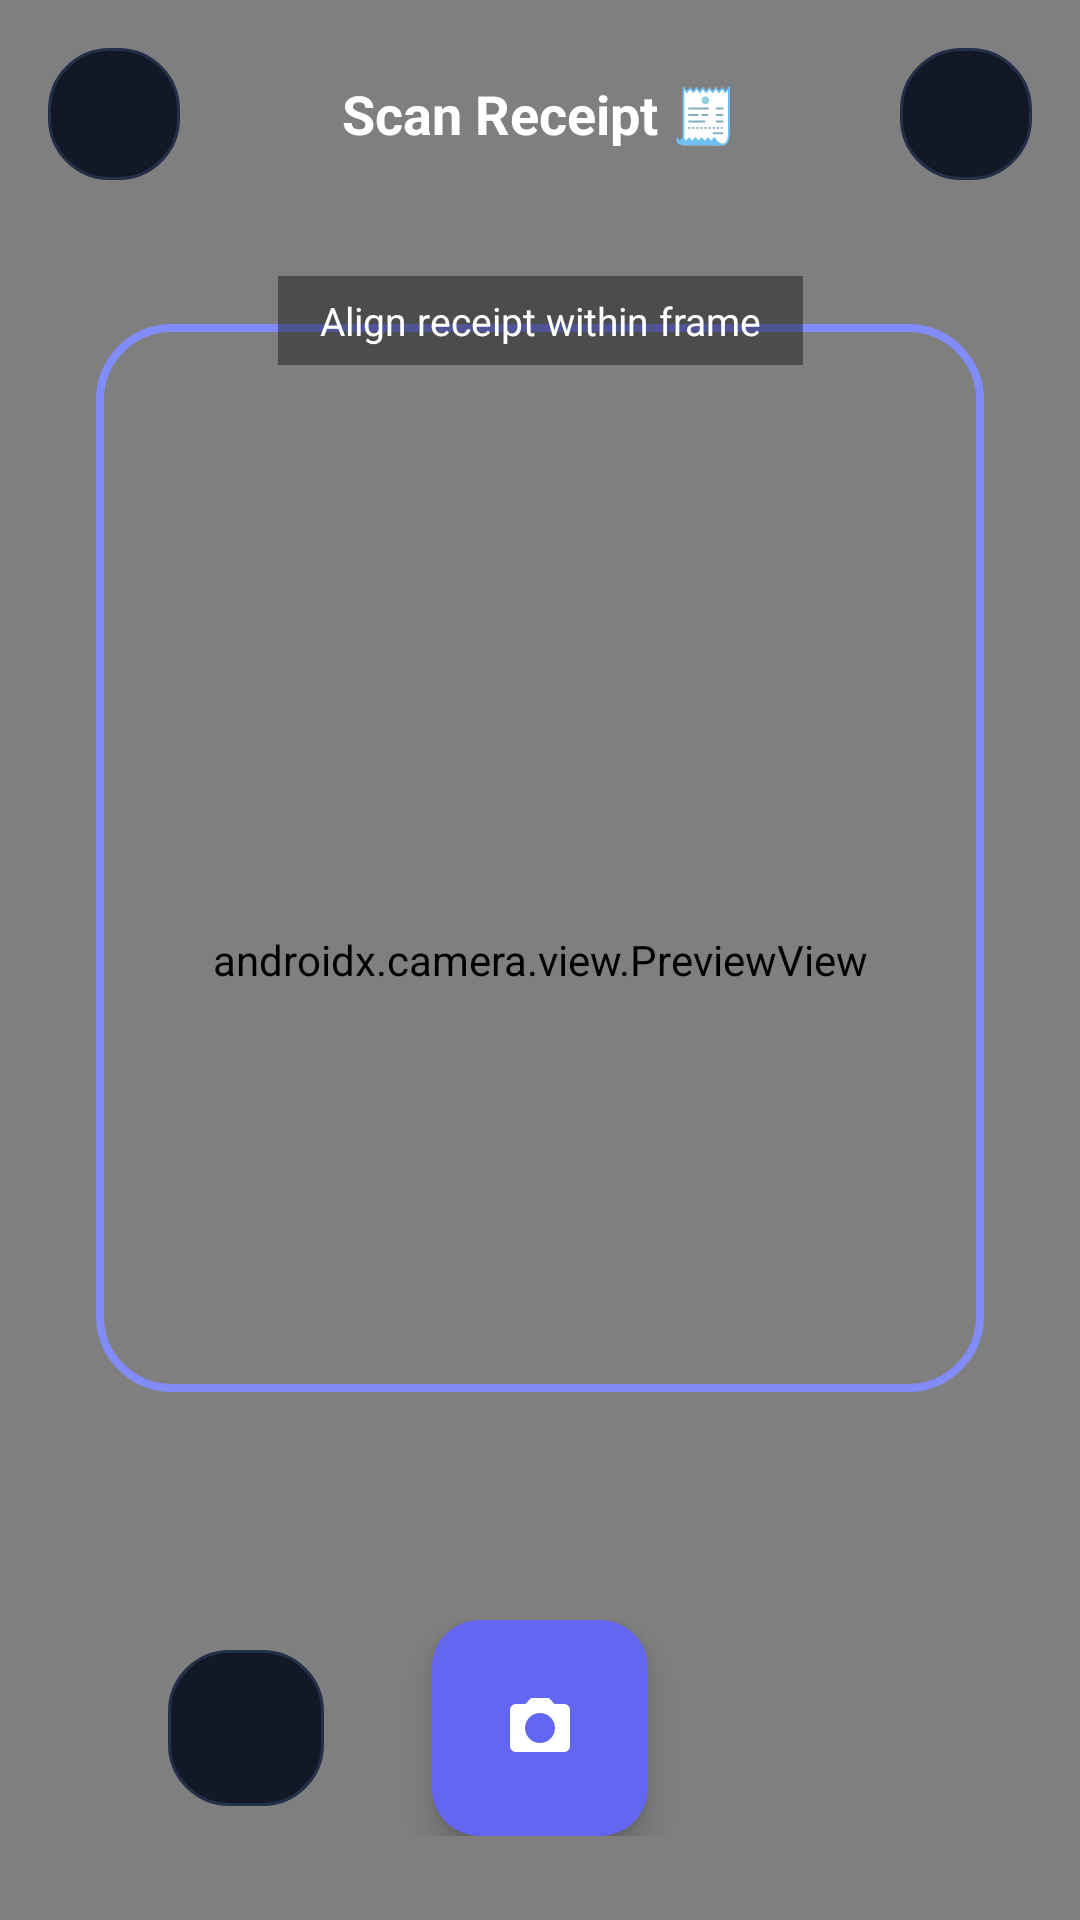

Here is an Android app screen rendered from its layout file. Give the layout XML and the strings, colors and styles it references.
<!-- AndroidManifest.xml: activity theme Theme.Ex_track -->
<!-- res/layout/activity_receipt_scanner.xml -->
<?xml version="1.0" encoding="utf-8"?>
<androidx.constraintlayout.widget.ConstraintLayout xmlns:android="http://schemas.android.com/apk/res/android"
    xmlns:app="http://schemas.android.com/apk/res-auto"
    xmlns:tools="http://schemas.android.com/tools"
    android:layout_width="match_parent"
    android:layout_height="match_parent"
    android:background="@color/black">

    
    <androidx.camera.view.PreviewView
        android:id="@+id/viewFinder"
        android:layout_width="match_parent"
        android:layout_height="match_parent" />

    
    <RelativeLayout
        android:id="@+id/topBar"
        android:layout_width="match_parent"
        android:layout_height="wrap_content"
        android:padding="16dp"
        app:layout_constraintTop_toTopOf="parent">

        <ImageButton
            android:id="@+id/btnClose"
            android:layout_width="44dp"
            android:layout_height="44dp"
            android:background="@drawable/bg_rounded_card"
            android:src="@drawable/ic_close"
            app:tint="@color/white"
            android:contentDescription="Close" />

        <TextView
            android:layout_width="wrap_content"
            android:layout_height="wrap_content"
            android:layout_centerInParent="true"
            android:text="Scan Receipt 🧾"
            android:textColor="@color/white"
            android:textSize="18sp"
            android:textStyle="bold" />

        <ImageButton
            android:id="@+id/btnFlash"
            android:layout_width="44dp"
            android:layout_height="44dp"
            android:layout_alignParentEnd="true"
            android:background="@drawable/bg_rounded_card"
            android:src="@drawable/ic_flash_off"
            app:tint="@color/white"
            android:contentDescription="Flash Toggle" />
    </RelativeLayout>

    
    <View
        android:id="@+id/viewfinderFrame"
        android:layout_width="0dp"
        android:layout_height="0dp"
        android:layout_marginStart="32dp"
        android:layout_marginTop="32dp"
        android:layout_marginEnd="32dp"
        android:layout_marginBottom="48dp"
        android:background="@drawable/bg_viewfinder_frame"
        app:layout_constraintBottom_toTopOf="@+id/bottomControls"
        app:layout_constraintEnd_toEndOf="parent"
        app:layout_constraintStart_toStartOf="parent"
        app:layout_constraintTop_toBottomOf="@+id/topBar" />

    <TextView
        android:layout_width="wrap_content"
        android:layout_height="wrap_content"
        android:layout_marginTop="16dp"
        android:background="#66000000"
        android:paddingStart="14dp"
        android:paddingTop="6dp"
        android:paddingEnd="14dp"
        android:paddingBottom="6dp"
        android:text="Align receipt within frame"
        android:textColor="@color/white"
        android:textSize="13sp"
        app:layout_constraintEnd_toEndOf="parent"
        app:layout_constraintStart_toStartOf="parent"
        app:layout_constraintTop_toBottomOf="@+id/topBar" />

    
    <LinearLayout
        android:id="@+id/bottomControls"
        android:layout_width="match_parent"
        android:layout_height="wrap_content"
        android:gravity="center"
        android:orientation="horizontal"
        android:padding="28dp"
        app:layout_constraintBottom_toBottomOf="parent">

        <ImageButton
            android:id="@+id/btnGallery"
            android:layout_width="52dp"
            android:layout_height="52dp"
            android:layout_marginEnd="36dp"
            android:background="@drawable/bg_rounded_card"
            android:src="@drawable/ic_photo_library"
            app:tint="@color/white"
            android:contentDescription="Choose from Gallery" />

        <com.google.android.material.floatingactionbutton.FloatingActionButton
            android:id="@+id/btnCapture"
            android:layout_width="wrap_content"
            android:layout_height="wrap_content"
            app:backgroundTint="@color/primary"
            app:tint="@color/white"
            app:fabCustomSize="72dp"
            app:srcCompat="@drawable/ic_camera"
            android:contentDescription="Capture Receipt" />

        <View
            android:layout_width="52dp"
            android:layout_height="52dp"
            android:layout_marginStart="36dp" />
    </LinearLayout>

    
    <LinearLayout
        android:id="@+id/layoutProcessing"
        android:layout_width="match_parent"
        android:layout_height="match_parent"
        android:background="#CC0B0F19"
        android:gravity="center"
        android:orientation="vertical"
        android:padding="32dp"
        android:visibility="gone"
        tools:visibility="visible">

        <ProgressBar
            android:layout_width="56dp"
            android:layout_height="56dp"
            android:indeterminateTint="@color/primary" />

        <TextView
            android:id="@+id/tvProcessingStatus"
            android:layout_width="wrap_content"
            android:layout_height="wrap_content"
            android:layout_marginTop="20dp"
            android:text="Reading receipt with on-device AI..."
            android:textColor="@color/white"
            android:textSize="16sp"
            android:textStyle="bold" />
    </LinearLayout>

    
    <com.google.android.material.card.MaterialCardView
        android:id="@+id/cardReview"
        android:layout_width="match_parent"
        android:layout_height="wrap_content"
        app:cardCornerRadius="24dp"
        app:cardElevation="16dp"
        app:cardBackgroundColor="@color/surface_dark"
        app:strokeWidth="1dp"
        app:strokeColor="@color/outline_dark"
        android:visibility="gone"
        tools:visibility="visible"
        app:layout_constraintBottom_toBottomOf="parent">

        <LinearLayout
            android:layout_width="match_parent"
            android:layout_height="wrap_content"
            android:orientation="vertical"
            android:padding="24dp">

            <TextView
                android:layout_width="wrap_content"
                android:layout_height="wrap_content"
                android:text="Receipt Details Extracted ✨"
                android:textColor="@color/primary"
                android:textSize="13sp"
                android:textStyle="bold" />

            <TextView
                android:id="@+id/tvReviewMerchant"
                android:layout_width="wrap_content"
                android:layout_height="wrap_content"
                android:layout_marginTop="4dp"
                android:textColor="@color/text_primary_dark"
                android:textSize="22sp"
                android:textStyle="bold"
                tools:text="Starbucks Coffee" />

            <TextView
                android:id="@+id/tvReviewAmount"
                android:layout_width="wrap_content"
                android:layout_height="wrap_content"
                android:layout_marginTop="2dp"
                android:textColor="@color/expense_red"
                android:textSize="26sp"
                android:textStyle="bold"
                tools:text="₹368.50" />

            <TextView
                android:id="@+id/tvReviewMeta"
                android:layout_width="wrap_content"
                android:layout_height="wrap_content"
                android:layout_marginTop="4dp"
                android:textColor="@color/text_secondary_dark"
                android:textSize="13sp"
                tools:text="Category: Food &amp; Dining • Date: Oct 24, 2024" />

            <com.google.android.material.button.MaterialButton
                android:id="@+id/btnReviewSave"
                android:layout_width="match_parent"
                android:layout_height="52dp"
                android:layout_marginTop="20dp"
                android:backgroundTint="@color/primary"
                android:text="Add to Expenses"
                android:textColor="@color/white"
                android:textStyle="bold"
                app:cornerRadius="16dp" />

            <LinearLayout
                android:layout_width="match_parent"
                android:layout_height="wrap_content"
                android:layout_marginTop="10dp"
                android:orientation="horizontal"
                android:weightSum="2">

                <com.google.android.material.button.MaterialButton
                    android:id="@+id/btnReviewEdit"
                    style="@style/Widget.Material3.Button.OutlinedButton"
                    android:layout_width="0dp"
                    android:layout_height="48dp"
                    android:layout_marginEnd="6dp"
                    android:layout_weight="1"
                    android:text="Edit Details"
                    android:textColor="@color/primary"
                    app:cornerRadius="16dp"
                    app:strokeColor="@color/primary" />

                <com.google.android.material.button.MaterialButton
                    android:id="@+id/btnReviewRetake"
                    style="@style/Widget.Material3.Button.TextButton"
                    android:layout_width="0dp"
                    android:layout_height="48dp"
                    android:layout_marginStart="6dp"
                    android:layout_weight="1"
                    android:text="Retake"
                    android:textColor="@color/text_secondary_dark" />
            </LinearLayout>

        </LinearLayout>
    </com.google.android.material.card.MaterialCardView>

</androidx.constraintlayout.widget.ConstraintLayout>
<!-- resources referenced by this layout -->
<resources>
  <color name="black">#FF000000</color>
  <color name="expense_red">#EF4444</color>
  <color name="outline_dark">#243048</color>
  <color name="primary">#6366F1</color>
  <color name="surface_dark">#121826</color>
  <color name="text_primary_dark">#F8FAFC</color>
  <color name="text_secondary_dark">#94A3B8</color>
  <color name="white">#FFFFFFFF</color>
  <!-- drawable bg_rounded_card (drawable) -->
  <?xml version="1.0" encoding="utf-8"?>
  <shape xmlns:android="http://schemas.android.com/apk/res/android"
      android:shape="rectangle">
      <solid android:color="@color/surface_dark" />
      <corners android:radius="20dp" />
      <stroke
          android:width="1dp"
          android:color="@color/outline_dark" />
  </shape>
  <!-- drawable bg_viewfinder_frame (drawable) -->
  <?xml version="1.0" encoding="utf-8"?>
  <shape xmlns:android="http://schemas.android.com/apk/res/android"
      android:shape="rectangle">
      <solid android:color="@android:color/transparent" />
      <stroke
          android:width="2.5dp"
          android:color="@color/primary_dark" />
      <corners android:radius="24dp" />
  </shape>
  <!-- drawable ic_camera (drawable) -->
  <vector xmlns:android="http://schemas.android.com/apk/res/android"
      android:width="24dp"
      android:height="24dp"
      android:viewportWidth="24"
      android:viewportHeight="24"
      android:tint="?attr/colorControlNormal">
      <path
          android:fillColor="@android:color/white"
          android:pathData="M9,2L7.17,4H4c-1.1,0 -2,0.9 -2,2v12c0,1.1 0.9,2 2,2h16c1.1,0 2,-0.9 2,-2V6c0,-1.1 -0.9,-2 -2,-2h-3.17L15,2H9zm3,15c-2.76,0 -5,-2.24 -5,-5s2.24,-5 5,-5 5,2.24 5,5 -2.24,5 -5,5z" />
  </vector>
  <style name="Theme.Ex_track" parent="Base.Theme.Ex_track" />
  <color name="primary_dark">#818CF8</color>
  <style name="Base.Theme.Ex_track" parent="Theme.Material3.DayNight.NoActionBar">
          <item name="colorPrimary">@color/primary</item>
          <item name="colorSecondary">@color/secondary</item>
          <item name="android:statusBarColor">@color/background_light</item>
          <item name="android:windowLightStatusBar">true</item>
          <item name="android:windowBackground">@color/background_light</item>
          <item name="android:navigationBarColor">@color/surface_light</item>
          <item name="bottomSheetDialogTheme">@style/CustomBottomSheetDialogTheme</item>
      </style>
  <color name="secondary">#0EA5E9</color>
  <color name="background_light">#F8FAFC</color>
  <color name="surface_light">#FFFFFF</color>
  <style name="CustomBottomSheetDialogTheme" parent="Theme.Material3.DayNight.BottomSheetDialog">
          <item name="bottomSheetStyle">@style/CustomBottomSheetStyle</item>
          <item name="android:windowIsFloating">false</item>
          <item name="android:navigationBarColor">@color/surface_dark</item>
      </style>
  <style name="CustomBottomSheetStyle" parent="Widget.Material3.BottomSheet">
          <item name="android:background">@android:color/transparent</item>
          <item name="behavior_peekHeight">400dp</item>
          <item name="shapeAppearance">@null</item>
      </style>
</resources>
